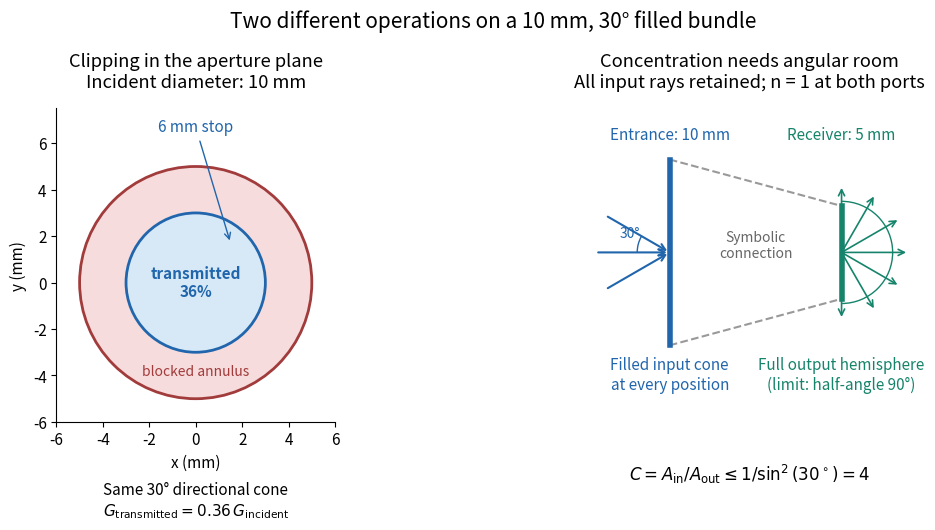

Write the Python code that produced this figure. (Note: this script raises an exception after producing the figure.)
"""Compare opaque aperture clipping with the filled-cone concentration bound.

Output the matching PNG basename to the CWD. Tested with Python 3.14,
matplotlib 3.10.7 and numpy 2.3.5; run from _media with MPLBACKEND=Agg.
"""

from pathlib import Path

import matplotlib.pyplot as plt
from matplotlib.patches import Arc, Circle
import numpy as np


def main():
    plt.rcParams.update({"font.size": 11, "figure.facecolor": "white"})
    fig, (clip, port) = plt.subplots(1, 2, figsize=(11, 5.5), gridspec_kw={"width_ratios": [1, 1.55]})
    blue, green, red = "#2166ac", "#16846b", "#a23b3b"
    clip.add_patch(Circle((0, 0), 5, facecolor="#f6dcdc", edgecolor=red, lw=2))
    clip.add_patch(Circle((0, 0), 3, facecolor="#d7e9f6", edgecolor=blue, lw=2))
    clip.annotate("6 mm stop", xy=(1.5, 1.7), xytext=(0, 6.5), ha="center", color=blue,
                  arrowprops={"arrowstyle": "->", "color": blue})
    clip.text(0, 0, "transmitted\n36%", color=blue, ha="center", va="center", weight="bold")
    clip.text(0, -4, "blocked annulus", color=red, ha="center", fontsize=10)
    clip.set(xlim=(-6, 6), ylim=(-6, 7.5), xlabel="x (mm)", ylabel="y (mm)")
    clip.set_aspect("equal")
    clip.set_title("Clipping in the aperture plane\nIncident diameter: 10 mm", pad=15)
    clip.spines[["top", "right"]].set_visible(False)
    clip.text(0.5, -0.19, "Same 30° directional cone\n"
              + r"$G_{\rm transmitted}=0.36\,G_{\rm incident}$",
              transform=clip.transAxes, ha="center", va="top")

    # The dashed envelope connects ports symbolically: no reflecting shape is asserted.
    port.plot([1.8, 5.5], [2, 1], "--", color="#999999", lw=1.5)
    port.plot([1.8, 5.5], [-2, -1], "--", color="#999999", lw=1.5)
    port.plot([1.8, 1.8], [-2, 2], color=blue, lw=4)
    port.plot([5.5, 5.5], [-1, 1], color=green, lw=4)
    for angle in [-30, 0, 30]:
        t = np.radians(angle)
        port.annotate("", xy=(1.8, 0), xytext=(1.8 - 1.6 * np.cos(t), 1.6 * np.sin(t)),
                      arrowprops={"arrowstyle": "->", "color": blue, "lw": 1.5})
    port.add_patch(Arc((1.8, 0), 1.4, 1.4, theta1=150, theta2=180, color=blue))
    port.text(0.72, 0.33, "30°", color=blue, fontsize=10)
    for angle in [-90, -60, -30, 0, 30, 60, 90]:
        t = np.radians(angle)
        port.annotate("", xy=(5.5 + 1.45 * np.cos(t), 1.45 * np.sin(t)), xytext=(5.5, 0),
                      arrowprops={"arrowstyle": "->", "color": green, "lw": 1.2})
    port.add_patch(Arc((5.5, 0), 2.2, 2.2, theta1=-90, theta2=90, color=green, lw=1))
    port.text(1.8, 2.43, "Entrance: 10 mm", color=blue, ha="center")
    port.text(5.5, 2.43, "Receiver: 5 mm", color=green, ha="center")
    port.text(3.65, 0.15, "Symbolic\nconnection", color="#666666", ha="center", va="center", fontsize=10)
    port.text(1.8, -2.95, "Filled input cone\nat every position", color=blue, ha="center")
    port.text(5.5, -2.95, "Full output hemisphere\n(limit: half-angle 90°)", color=green, ha="center")
    port.set(xlim=(-0.25, 7.3), ylim=(-3.65, 3.1))
    port.set_aspect("equal")
    port.axis("off")
    port.set_title("Concentration needs angular room\nAll input rays retained; n = 1 at both ports", pad=15)
    port.text(0.5, -0.13,
              r"$C=A_{\rm in}/A_{\rm out}\leq1/\sin^2(30^\circ)=4$",
              transform=port.transAxes, ha="center", va="top", fontsize=12)
    fig.suptitle("Two different operations on a 10 mm, 30° filled bundle", fontsize=15)
    fig.subplots_adjust(left=0.07, right=0.98, top=0.80, bottom=0.23, wspace=0.24)
    fig.savefig(Path.cwd() / (Path(__file__).stem + ".png"), dpi=120, facecolor="white", transparent=False)
    plt.close(fig)


if __name__ == "__main__":
    main()
